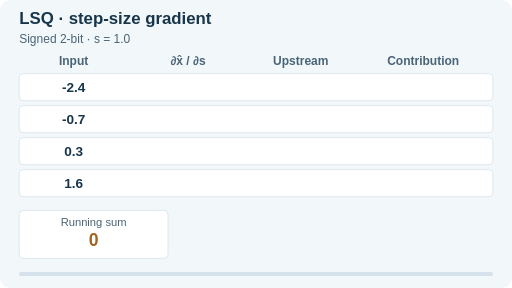
t = 0.00 s
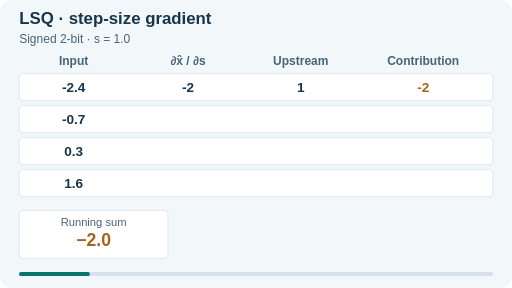
t = 1.68 s
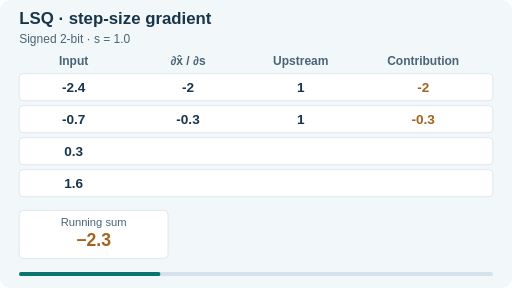
t = 3.36 s
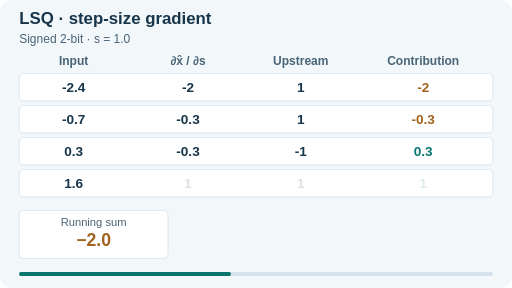
t = 5.04 s
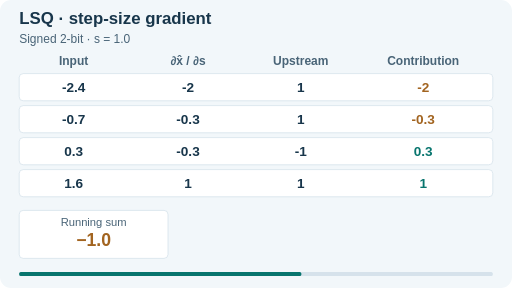
t = 6.72 s
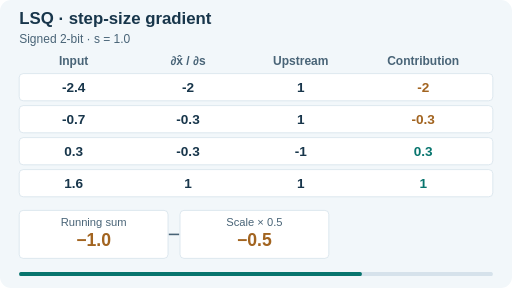
t = 8.16 s

The animated SVG that drew these frames (rendered in a browser with its animation timeline set to each time). Animation: 12 SMIL elements (animate=12); frames cover the first 8.16 s, repeats indefinitely.

<svg xmlns="http://www.w3.org/2000/svg" width="640" height="360" viewBox="0 0 640 360" role="img" aria-labelledby="title desc" font-family="Arial,sans-serif"><title id="title">LSQ surrogate scale gradient</title><desc id="desc">Four signed inputs contribute to the scale gradient. Their signed sum is minus one, gradient scaling yields minus one half, and an SGD step increases the scale to 1.1.</desc><style>.still{display:none}@media(prefers-reduced-motion:reduce){.moving{display:none}.still{display:inline}}</style><rect width="640" height="360" rx="14" fill="#f2f7fa"/><g class="moving"><text x="24" y="30" font-size="21" fill="#18364b" text-anchor="start" font-weight="700">LSQ · step-size gradient</text><text x="24" y="54" font-size="15" fill="#496477" text-anchor="start" font-weight="500">Signed 2-bit  ·  s = 1.0</text><text x="92" y="81" font-size="15" fill="#496477" text-anchor="middle" font-weight="700">Input</text><text x="235" y="81" font-size="15" fill="#496477" text-anchor="middle" font-weight="700">∂x̂ / ∂s</text><text x="376" y="81" font-size="15" fill="#496477" text-anchor="middle" font-weight="700">Upstream</text><text x="529" y="81" font-size="15" fill="#496477" text-anchor="middle" font-weight="700">Contribution</text><rect x="24" y="92" width="592" height="34" rx="5" fill="#ffffff" stroke="#d6e2eb"/><text x="92" y="115" font-size="17" fill="#18364b" text-anchor="middle" font-weight="700">-2.4</text><g opacity="0"><animate attributeName="opacity" values="0;0;1;1;0" keyTimes="0;0.05;0.12;.98;1" calcMode="linear" dur="12s" repeatCount="indefinite"/><text x="235" y="115" font-size="17" fill="#18364b" text-anchor="middle" font-weight="700">-2</text><text x="376" y="115" font-size="17" fill="#18364b" text-anchor="middle" font-weight="700">1</text><text x="529" y="115" font-size="17" fill="#a26420" text-anchor="middle" font-weight="700">-2</text></g><rect x="24" y="132" width="592" height="34" rx="5" fill="#ffffff" stroke="#d6e2eb"/><text x="92" y="155" font-size="17" fill="#18364b" text-anchor="middle" font-weight="700">-0.7</text><g opacity="0"><animate attributeName="opacity" values="0;0;1;1;0" keyTimes="0;0.16999999999999998;0.24;.98;1" calcMode="linear" dur="12s" repeatCount="indefinite"/><text x="235" y="155" font-size="17" fill="#18364b" text-anchor="middle" font-weight="700">-0.3</text><text x="376" y="155" font-size="17" fill="#18364b" text-anchor="middle" font-weight="700">1</text><text x="529" y="155" font-size="17" fill="#a26420" text-anchor="middle" font-weight="700">-0.3</text></g><rect x="24" y="172" width="592" height="34" rx="5" fill="#ffffff" stroke="#d6e2eb"/><text x="92" y="195" font-size="17" fill="#18364b" text-anchor="middle" font-weight="700">0.3</text><g opacity="0"><animate attributeName="opacity" values="0;0;1;1;0" keyTimes="0;0.29;0.36;.98;1" calcMode="linear" dur="12s" repeatCount="indefinite"/><text x="235" y="195" font-size="17" fill="#18364b" text-anchor="middle" font-weight="700">-0.3</text><text x="376" y="195" font-size="17" fill="#18364b" text-anchor="middle" font-weight="700">-1</text><text x="529" y="195" font-size="17" fill="#08756e" text-anchor="middle" font-weight="700">0.3</text></g><rect x="24" y="212" width="592" height="34" rx="5" fill="#ffffff" stroke="#d6e2eb"/><text x="92" y="235" font-size="17" fill="#18364b" text-anchor="middle" font-weight="700">1.6</text><g opacity="0"><animate attributeName="opacity" values="0;0;1;1;0" keyTimes="0;0.41;0.48;.98;1" calcMode="linear" dur="12s" repeatCount="indefinite"/><text x="235" y="235" font-size="17" fill="#18364b" text-anchor="middle" font-weight="700">1</text><text x="376" y="235" font-size="17" fill="#18364b" text-anchor="middle" font-weight="700">1</text><text x="529" y="235" font-size="17" fill="#08756e" text-anchor="middle" font-weight="700">1</text></g><rect x="24" y="263" width="186" height="60" rx="5" fill="#ffffff" stroke="#d6e2eb"/><text x="117" y="282" font-size="14" fill="#496477" text-anchor="middle" font-weight="500">Running sum</text><g opacity="1"><animate attributeName="opacity" values="1;0;1" keyTimes="0;.12;1" calcMode="discrete" dur="12s" repeatCount="indefinite"/><text x="117" y="307" font-size="22" fill="#a26420" text-anchor="middle" font-weight="700">0</text></g><g opacity="0"><animate attributeName="opacity" values="0;1;0;0" keyTimes="0;0.12;0.24;1" calcMode="discrete" dur="12s" repeatCount="indefinite"/><text x="117" y="307" font-size="22" fill="#a26420" text-anchor="middle" font-weight="700">−2.0</text></g><g opacity="0"><animate attributeName="opacity" values="0;1;0;0" keyTimes="0;0.24;0.36;1" calcMode="discrete" dur="12s" repeatCount="indefinite"/><text x="117" y="307" font-size="22" fill="#a26420" text-anchor="middle" font-weight="700">−2.3</text></g><g opacity="0"><animate attributeName="opacity" values="0;1;0;0" keyTimes="0;0.36;0.48;1" calcMode="discrete" dur="12s" repeatCount="indefinite"/><text x="117" y="307" font-size="22" fill="#a26420" text-anchor="middle" font-weight="700">−2.0</text></g><g opacity="0"><animate attributeName="opacity" values="0;1;0" keyTimes="0;.48;1" calcMode="discrete" dur="12s" repeatCount="indefinite"/><text x="117" y="307" font-size="22" fill="#a26420" text-anchor="middle" font-weight="700">−1.0</text></g><g opacity="0"><animate attributeName="opacity" values="0;0;1;1;0" keyTimes="0;0.56;0.63;.98;1" calcMode="linear" dur="12s" repeatCount="indefinite"/><path d="M211 293L224 293" stroke="#496477" stroke-width="2" fill="none"/><rect x="225" y="263" width="186" height="60" rx="5" fill="#ffffff" stroke="#d6e2eb"/><text x="318" y="282" font-size="14" fill="#496477" text-anchor="middle" font-weight="500">Scale × 0.5</text><text x="318" y="307" font-size="22" fill="#a26420" text-anchor="middle" font-weight="700">−0.5</text></g><g opacity="0"><animate attributeName="opacity" values="0;0;1;1;0" keyTimes="0;0.72;0.79;.98;1" calcMode="linear" dur="12s" repeatCount="indefinite"/><path d="M412 293L425 293" stroke="#496477" stroke-width="2" fill="none"/><rect x="426" y="263" width="190" height="60" rx="5" fill="#08756e" /><text x="521" y="282" font-size="14" fill="#ffffff" text-anchor="middle" font-weight="500">SGD  η = 0.2</text><text x="521" y="307" font-size="22" fill="#ffffff" text-anchor="middle" font-weight="700">s → 1.1</text></g><rect x="24" y="340" width="592" height="5" rx="2" fill="#d6e2eb"/><rect x="24" y="340" width="0" height="5" rx="2" fill="#08756e"><animate attributeName="width" values="0;592;592" keyTimes="0;.94;1" calcMode="linear" dur="12s" repeatCount="indefinite"/></rect></g><g class="still"><text x="24" y="30" font-size="21" fill="#18364b" text-anchor="start" font-weight="700">LSQ · step-size gradient</text><text x="24" y="54" font-size="15" fill="#496477" text-anchor="start" font-weight="500">Signed 2-bit  ·  s = 1.0</text><text x="92" y="81" font-size="15" fill="#496477" text-anchor="middle" font-weight="700">Input</text><text x="235" y="81" font-size="15" fill="#496477" text-anchor="middle" font-weight="700">∂x̂ / ∂s</text><text x="376" y="81" font-size="15" fill="#496477" text-anchor="middle" font-weight="700">Upstream</text><text x="529" y="81" font-size="15" fill="#496477" text-anchor="middle" font-weight="700">Contribution</text><rect x="24" y="92" width="592" height="34" rx="5" fill="#ffffff" stroke="#d6e2eb"/><text x="92" y="115" font-size="17" fill="#18364b" text-anchor="middle" font-weight="700">-2.4</text><text x="235" y="115" font-size="17" fill="#18364b" text-anchor="middle" font-weight="700">-2</text><text x="376" y="115" font-size="17" fill="#18364b" text-anchor="middle" font-weight="700">1</text><text x="529" y="115" font-size="17" fill="#a26420" text-anchor="middle" font-weight="700">-2</text><rect x="24" y="132" width="592" height="34" rx="5" fill="#ffffff" stroke="#d6e2eb"/><text x="92" y="155" font-size="17" fill="#18364b" text-anchor="middle" font-weight="700">-0.7</text><text x="235" y="155" font-size="17" fill="#18364b" text-anchor="middle" font-weight="700">-0.3</text><text x="376" y="155" font-size="17" fill="#18364b" text-anchor="middle" font-weight="700">1</text><text x="529" y="155" font-size="17" fill="#a26420" text-anchor="middle" font-weight="700">-0.3</text><rect x="24" y="172" width="592" height="34" rx="5" fill="#ffffff" stroke="#d6e2eb"/><text x="92" y="195" font-size="17" fill="#18364b" text-anchor="middle" font-weight="700">0.3</text><text x="235" y="195" font-size="17" fill="#18364b" text-anchor="middle" font-weight="700">-0.3</text><text x="376" y="195" font-size="17" fill="#18364b" text-anchor="middle" font-weight="700">-1</text><text x="529" y="195" font-size="17" fill="#08756e" text-anchor="middle" font-weight="700">0.3</text><rect x="24" y="212" width="592" height="34" rx="5" fill="#ffffff" stroke="#d6e2eb"/><text x="92" y="235" font-size="17" fill="#18364b" text-anchor="middle" font-weight="700">1.6</text><text x="235" y="235" font-size="17" fill="#18364b" text-anchor="middle" font-weight="700">1</text><text x="376" y="235" font-size="17" fill="#18364b" text-anchor="middle" font-weight="700">1</text><text x="529" y="235" font-size="17" fill="#08756e" text-anchor="middle" font-weight="700">1</text><rect x="24" y="263" width="186" height="60" rx="5" fill="#ffffff" stroke="#d6e2eb"/><text x="117" y="282" font-size="14" fill="#496477" text-anchor="middle" font-weight="500">Running sum</text><text x="117" y="307" font-size="22" fill="#a26420" text-anchor="middle" font-weight="700">−1.0</text><path d="M211 293L224 293" stroke="#496477" stroke-width="2" fill="none"/><rect x="225" y="263" width="186" height="60" rx="5" fill="#ffffff" stroke="#d6e2eb"/><text x="318" y="282" font-size="14" fill="#496477" text-anchor="middle" font-weight="500">Scale × 0.5</text><text x="318" y="307" font-size="22" fill="#a26420" text-anchor="middle" font-weight="700">−0.5</text><path d="M412 293L425 293" stroke="#496477" stroke-width="2" fill="none"/><rect x="426" y="263" width="190" height="60" rx="5" fill="#08756e" /><text x="521" y="282" font-size="14" fill="#ffffff" text-anchor="middle" font-weight="500">SGD  η = 0.2</text><text x="521" y="307" font-size="22" fill="#ffffff" text-anchor="middle" font-weight="700">s → 1.1</text><rect x="24" y="340" width="592" height="5" rx="2" fill="#d6e2eb"/><rect x="24" y="340" width="592" height="5" rx="2" fill="#08756e"></rect></g></svg>
